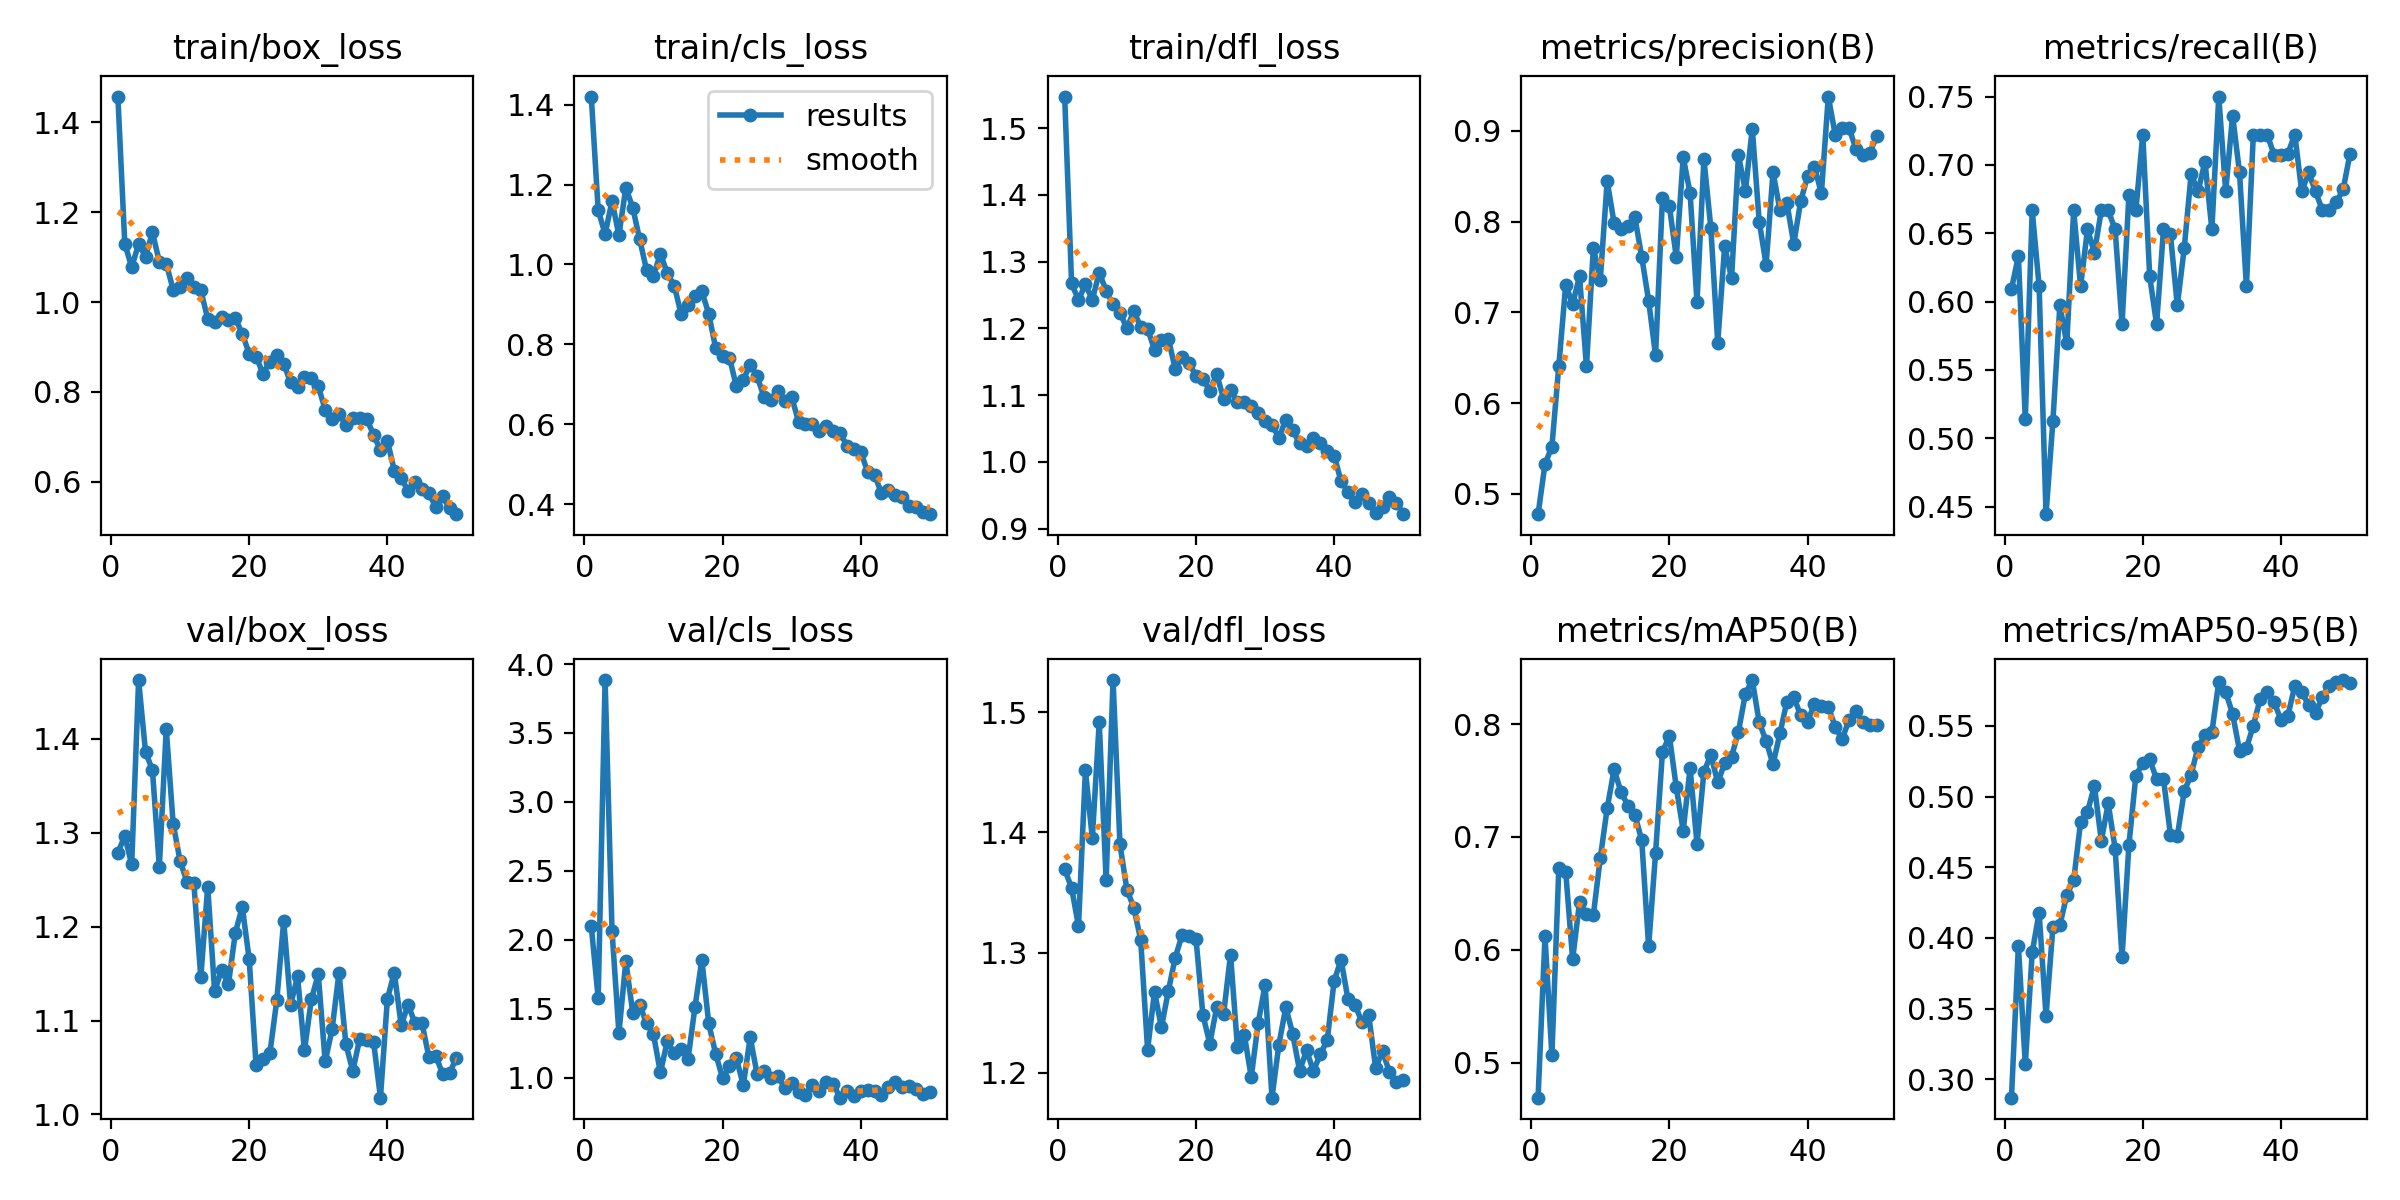

Source data for this figure (header and first rows):
epoch, train/box_loss, train/cls_loss, train/dfl_loss, metrics/precision(B), metrics/recall(B), metrics/mAP50(B), metrics/mAP50-95(B), val/box_loss, val/cls_loss, val/dfl_loss, lr/pg0, lr/pg1, lr/pg2
1, 1.458, 1.42, 1.547, 0.4775, 0.6093, 0.469, 0.287, 1.279, 2.099, 1.369, 0.00032, 0.00032, 0.00032
2, 1.13, 1.136, 1.267, 0.5326, 0.6332, 0.6119, 0.3945, 1.296, 1.576, 1.354, 0.0006469, 0.0006469, 0.0006469
3, 1.078, 1.076, 1.242, 0.5519, 0.5139, 0.5064, 0.3105, 1.266, 3.884, 1.322, 0.0009604, 0.0009604, 0.0009604
4, 1.129, 1.159, 1.266, 0.6408, 0.6667, 0.6722, 0.3897, 1.462, 2.066, 1.452, 0.00126, 0.00126, 0.00126
5, 1.101, 1.073, 1.243, 0.7304, 0.6111, 0.6692, 0.4179, 1.386, 1.322, 1.395, 0.001547, 0.001547, 0.001547
6, 1.155, 1.192, 1.283, 0.709, 0.4444, 0.5917, 0.3448, 1.367, 1.843, 1.492, 0.001802, 0.001802, 0.001802
7, 1.09, 1.142, 1.256, 0.7396, 0.5129, 0.6423, 0.4078, 1.264, 1.471, 1.36, 0.001802, 0.001802, 0.001802
8, 1.086, 1.063, 1.236, 0.6405, 0.5972, 0.6318, 0.4089, 1.41, 1.526, 1.527, 0.001762, 0.001762, 0.001762
9, 1.028, 0.9863, 1.223, 0.7712, 0.5694, 0.6309, 0.4303, 1.309, 1.394, 1.39, 0.001723, 0.001723, 0.001723
10, 1.034, 0.9709, 1.2, 0.7357, 0.6667, 0.6812, 0.4407, 1.27, 1.312, 1.353, 0.001683, 0.001683, 0.001683
11, 1.053, 1.027, 1.226, 0.8446, 0.6111, 0.7254, 0.4818, 1.248, 1.036, 1.337, 0.001644, 0.001644, 0.001644
12, 1.034, 0.9783, 1.202, 0.7986, 0.6528, 0.7599, 0.4892, 1.246, 1.263, 1.311, 0.001604, 0.001604, 0.001604
13, 1.026, 0.9472, 1.2, 0.7923, 0.6358, 0.7399, 0.5075, 1.146, 1.176, 1.219, 0.001564, 0.001564, 0.001564
14, 0.9628, 0.8765, 1.168, 0.7948, 0.6667, 0.7278, 0.4687, 1.242, 1.206, 1.267, 0.001525, 0.001525, 0.001525
15, 0.9566, 0.8978, 1.182, 0.805, 0.6667, 0.7198, 0.4952, 1.131, 1.134, 1.238, 0.001485, 0.001485, 0.001485
16, 0.966, 0.9219, 1.185, 0.7612, 0.6528, 0.6972, 0.4632, 1.154, 1.508, 1.268, 0.001446, 0.001446, 0.001446
17, 0.9604, 0.9326, 1.139, 0.7127, 0.5833, 0.6031, 0.3864, 1.139, 1.853, 1.296, 0.001406, 0.001406, 0.001406
18, 0.9635, 0.8764, 1.157, 0.6525, 0.6782, 0.6855, 0.4661, 1.193, 1.392, 1.315, 0.001366, 0.001366, 0.001366
19, 0.9293, 0.7911, 1.147, 0.8264, 0.6667, 0.7753, 0.5148, 1.221, 1.171, 1.314, 0.001327, 0.001327, 0.001327
20, 0.8853, 0.771, 1.129, 0.817, 0.7222, 0.7895, 0.5236, 1.165, 0.9967, 1.312, 0.001287, 0.001287, 0.001287
21, 0.8785, 0.7669, 1.124, 0.7608, 0.6186, 0.7441, 0.5263, 1.052, 1.08, 1.248, 0.001248, 0.001248, 0.001248
22, 0.8404, 0.6947, 1.107, 0.8711, 0.5833, 0.7057, 0.5123, 1.059, 1.139, 1.224, 0.001208, 0.001208, 0.001208
23, 0.8673, 0.712, 1.131, 0.8314, 0.6528, 0.761, 0.5122, 1.065, 0.9443, 1.255, 0.001168, 0.001168, 0.001168
24, 0.8822, 0.749, 1.095, 0.711, 0.6492, 0.6939, 0.4731, 1.122, 1.292, 1.249, 0.001129, 0.001129, 0.001129
25, 0.8619, 0.7202, 1.108, 0.8687, 0.5972, 0.7577, 0.4722, 1.206, 1.024, 1.298, 0.001089, 0.001089, 0.001089
26, 0.8207, 0.6682, 1.089, 0.7932, 0.6391, 0.7727, 0.5037, 1.117, 1.046, 1.221, 0.00105, 0.00105, 0.00105
27, 0.8101, 0.6599, 1.09, 0.6663, 0.6933, 0.7483, 0.5156, 1.147, 0.9981, 1.232, 0.00101, 0.00101, 0.00101
28, 0.8329, 0.6845, 1.084, 0.7726, 0.6806, 0.7652, 0.5351, 1.068, 1.014, 1.196, 0.0009704, 0.0009704, 0.0009704
29, 0.8316, 0.6582, 1.073, 0.7375, 0.7023, 0.7711, 0.5434, 1.123, 0.9236, 1.241, 0.0009308, 0.0009308, 0.0009308
30, 0.8121, 0.6686, 1.061, 0.873, 0.6528, 0.7935, 0.5454, 1.149, 0.9565, 1.273, 0.0008912, 0.0008912, 0.0008912
31, 0.7604, 0.6063, 1.055, 0.8338, 0.75, 0.8268, 0.5813, 1.056, 0.8964, 1.179, 0.0008516, 0.0008516, 0.0008516
32, 0.7384, 0.6012, 1.036, 0.9024, 0.6806, 0.8391, 0.5739, 1.091, 0.8731, 1.224, 0.000812, 0.000812, 0.000812
33, 0.7504, 0.6007, 1.063, 0.8001, 0.7361, 0.8016, 0.5585, 1.151, 0.947, 1.254, 0.0007724, 0.0007724, 0.0007724
34, 0.7264, 0.583, 1.047, 0.7525, 0.6944, 0.7851, 0.5325, 1.075, 0.8986, 1.232, 0.0007328, 0.0007328, 0.0007328
35, 0.741, 0.5955, 1.028, 0.8546, 0.6111, 0.7643, 0.5342, 1.046, 0.9686, 1.202, 0.0006932, 0.0006932, 0.0006932
36, 0.7421, 0.5845, 1.024, 0.8125, 0.7222, 0.7918, 0.5502, 1.081, 0.9551, 1.219, 0.0006536, 0.0006536, 0.0006536
37, 0.7401, 0.5779, 1.036, 0.8207, 0.7222, 0.8199, 0.5693, 1.079, 0.8537, 1.202, 0.000614, 0.000614, 0.000614
38, 0.7041, 0.5467, 1.028, 0.7755, 0.7222, 0.824, 0.574, 1.078, 0.9054, 1.216, 0.0005744, 0.0005744, 0.0005744
39, 0.6702, 0.539, 1.016, 0.8224, 0.7075, 0.8077, 0.5668, 1.018, 0.8664, 1.227, 0.0005348, 0.0005348, 0.0005348
40, 0.6913, 0.5315, 1.009, 0.8498, 0.7075, 0.8022, 0.5543, 1.123, 0.9006, 1.277, 0.0004952, 0.0004952, 0.0004952
41, 0.6244, 0.4802, 0.9708, 0.8602, 0.7083, 0.8179, 0.5572, 1.151, 0.9082, 1.294, 0.0004556, 0.0004556, 0.0004556
42, 0.6087, 0.4728, 0.9557, 0.8312, 0.7222, 0.8164, 0.5782, 1.095, 0.9032, 1.261, 0.000416, 0.000416, 0.000416
43, 0.5784, 0.4275, 0.9394, 0.9378, 0.6806, 0.8156, 0.5742, 1.117, 0.8732, 1.257, 0.0003764, 0.0003764, 0.0003764
44, 0.5985, 0.4345, 0.9522, 0.8957, 0.6944, 0.7975, 0.5647, 1.097, 0.9301, 1.242, 0.0003368, 0.0003368, 0.0003368
45, 0.5837, 0.4228, 0.9382, 0.9027, 0.6806, 0.7865, 0.5591, 1.097, 0.9649, 1.248, 0.0002972, 0.0002972, 0.0002972
46, 0.5738, 0.4174, 0.9231, 0.9031, 0.6667, 0.8039, 0.5706, 1.062, 0.9304, 1.204, 0.0002576, 0.0002576, 0.0002576
47, 0.5435, 0.3962, 0.9318, 0.88, 0.6667, 0.8115, 0.5783, 1.062, 0.9372, 1.218, 0.000218, 0.000218, 0.000218
48, 0.5678, 0.3933, 0.9474, 0.8737, 0.6727, 0.8021, 0.5812, 1.043, 0.9181, 1.201, 0.0001784, 0.0001784, 0.0001784
49, 0.5403, 0.3814, 0.9392, 0.8752, 0.6821, 0.7992, 0.5824, 1.044, 0.8829, 1.192, 0.0001388, 0.0001388, 0.0001388
50, 0.5273, 0.3751, 0.9218, 0.8942, 0.7083, 0.7992, 0.5803, 1.061, 0.8933, 1.194, 9.92e-05, 9.92e-05, 9.92e-05
